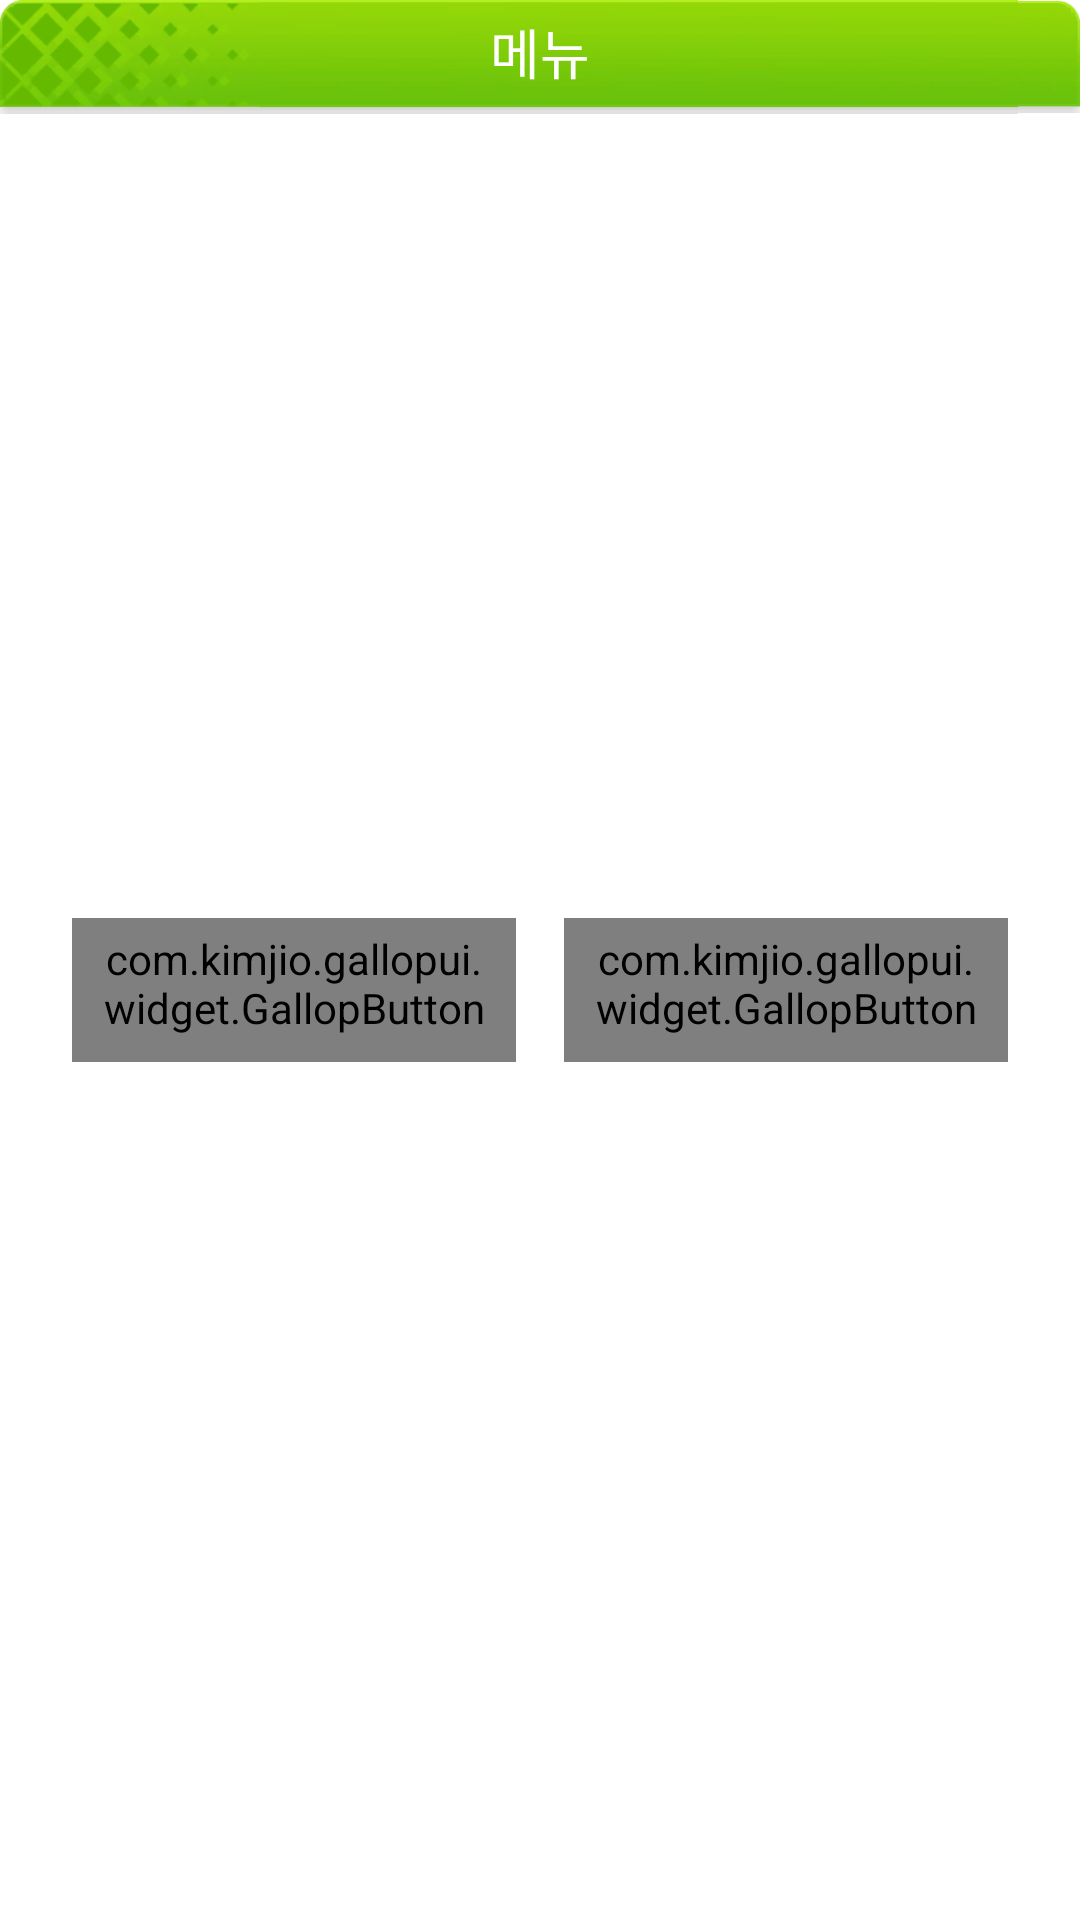

Layout XML and referenced resources for this Android screen:
<!-- AndroidManifest.xml: application theme Theme.GallopUI -->
<!-- res/layout/gallop_dialog.xml -->
<?xml version="1.0" encoding="utf-8"?>
<LinearLayout
    xmlns:android="http://schemas.android.com/apk/res/android"
    xmlns:tools="http://schemas.android.com/tools"
    android:id="@+id/parentPanel"
    android:layout_width="match_parent"
    android:layout_height="wrap_content"
    android:gravity="start|top"
    android:orientation="vertical">

    <include layout="@layout/gallop_dialog_title"/>

    <FrameLayout
        android:id="@+id/contentPanel"
        android:layout_width="match_parent"
        android:layout_height="wrap_content"
        android:minHeight="48dp">

        <View android:id="@+id/scrollIndicatorUp"
              android:layout_width="match_parent"
              android:layout_height="1dp"
              android:layout_gravity="top"
              android:background="?attr/colorControlHighlight"
              android:visibility="gone"/>

        <androidx.core.widget.NestedScrollView
            android:id="@+id/scrollView"
            android:layout_width="match_parent"
            android:layout_height="wrap_content"
            android:clipToPadding="false">

            <LinearLayout
                android:minHeight="192dp"
                android:layout_width="match_parent"
                android:layout_height="wrap_content"
                android:gravity="center"
                android:orientation="vertical">

                <android.widget.Space
                    android:id="@+id/textSpacerNoTitle"
                    android:layout_width="match_parent"
                    android:layout_height="@dimen/abc_dialog_padding_top_material"
                    android:visibility="gone"/>

                <TextView
                    android:id="@android:id/message"
                    style="@style/TextAppearance.AppCompat.Subhead"
                    android:layout_width="match_parent"
                    android:layout_height="wrap_content"
                    android:paddingTop="24dp"
                    android:paddingLeft="?attr/dialogPreferredPadding"
                    android:paddingRight="?attr/dialogPreferredPadding"
                    android:textAlignment="center"
                    android:layout_gravity="center"
                    android:textColor="@color/gallop_text_color"
                    android:fontFamily="@font/gyeonggi_title_medium"
                    android:textSize="14sp"
                    tools:text="Hello\nWorld!"/>

                <android.widget.Space
                    android:id="@+id/textSpacerNoButtons"
                    android:layout_width="match_parent"
                    android:layout_height="@dimen/abc_dialog_padding_top_material"
                    android:visibility="gone"/>
            </LinearLayout>
        </androidx.core.widget.NestedScrollView>

        <View android:id="@+id/scrollIndicatorDown"
              android:layout_width="match_parent"
              android:layout_height="1dp"
              android:layout_gravity="bottom"
              android:background="?attr/colorControlHighlight"
              android:visibility="gone"/>

    </FrameLayout>

    <FrameLayout
        android:id="@+id/customPanel"
        android:layout_width="match_parent"
        android:layout_height="wrap_content"
        android:minHeight="72dp">

        <FrameLayout
            android:id="@+id/custom"
            android:layout_width="match_parent"
            android:layout_height="wrap_content"/>
    </FrameLayout>

    <include layout="@layout/gallop_dialog_button_bar"
             android:layout_width="match_parent"
             android:layout_height="wrap_content"/>

</LinearLayout>
<!-- res/layout/gallop_dialog_title.xml (included above) -->
<?xml version="1.0" encoding="utf-8"?>
<FrameLayout xmlns:android="http://schemas.android.com/apk/res/android"
    xmlns:tools="http://schemas.android.com/tools"
    android:id="@+id/topPanel"
    android:layout_width="match_parent"
    android:layout_height="wrap_content">

    <LinearLayout
        android:layout_width="match_parent"
        android:layout_height="wrap_content"
        android:orientation="horizontal" >

        <ImageView
            android:layout_width="wrap_content"
            android:layout_height="38dp"
            android:adjustViewBounds="true"
            android:src="@drawable/alert_dialog_title_start" />

        <ImageView
            android:layout_width="0dp"
            android:layout_height="38dp"
            android:layout_weight="1"
            android:adjustViewBounds="true"
            android:scaleType="fitXY"
            android:src="@drawable/alert_dialog_title_center" />

        <ImageView
            android:layout_width="wrap_content"
            android:layout_height="38dp"
            android:adjustViewBounds="true"
            android:src="@drawable/alert_dialog_title_end" />
    </LinearLayout>

    <LinearLayout
        android:id="@+id/title_template"
        android:layout_width="match_parent"
        android:layout_height="36dp"
        android:gravity="center_vertical|start"
        android:orientation="horizontal"
        android:paddingLeft="?attr/dialogPreferredPadding"
        android:paddingRight="?attr/dialogPreferredPadding"
        android:paddingTop="4dip"
        android:paddingBottom="6dip">

        <ImageView
            android:id="@android:id/icon"
            android:layout_width="32dip"
            android:layout_height="32dip"
            android:layout_marginEnd="8dip"
            android:scaleType="fitCenter"
            android:visibility="gone"
            android:src="@null"/>

        <TextView
            android:id="@+id/alertTitle"
            style="?android:attr/windowTitleStyle"
            android:layout_width="match_parent"
            android:layout_height="wrap_content"
            android:layout_gravity="center"
            android:ellipsize="end"
            android:singleLine="true"
            android:textAlignment="center"
            android:textColor="@android:color/white"
            android:fontFamily="@font/gyeonggi_title_medium"
            android:textSize="18sp"
            tools:text="메뉴"/>

    </LinearLayout>
</FrameLayout>
<!-- res/layout/gallop_dialog_button_bar.xml (included above) -->
<?xml version="1.0" encoding="utf-8"?>
<ScrollView xmlns:android="http://schemas.android.com/apk/res/android"
    xmlns:app="http://schemas.android.com/apk/res-auto"
    xmlns:tools="http://schemas.android.com/tools"
    android:id="@+id/buttonPanel"
    style="?attr/buttonBarStyle"
    android:layout_width="match_parent"
    android:layout_height="wrap_content"
    android:fillViewport="true"
    android:scrollIndicators="top|bottom">

    <LinearLayout
        android:layout_width="match_parent"
        android:layout_height="wrap_content"
        android:gravity="bottom"
        android:layoutDirection="locale"
        android:orientation="horizontal"
        android:paddingLeft="16dp"
        android:paddingTop="4dp"
        android:paddingRight="16dp"
        android:paddingBottom="10dp">

        <Button
            android:id="@android:id/button3"
            style="?attr/buttonBarNeutralButtonStyle"
            android:layout_width="wrap_content"
            android:layout_height="wrap_content"
            android:visibility="gone" />

        <com.kimjio.gallopui.widget.GallopButton
            android:id="@android:id/button2"
            style="?attr/buttonBarNegativeButtonStyle"
            android:layout_width="wrap_content"
            android:layout_height="wrap_content"
            android:layout_weight="1"
            android:textColor="@android:color/black"
            android:layout_marginHorizontal="8dp"
            app:buttonType="btn2"
            tools:text="@android:string/cancel" />

        <com.kimjio.gallopui.widget.GallopButton
            android:id="@android:id/button1"
            style="?attr/buttonBarPositiveButtonStyle"
            android:layout_width="wrap_content"
            android:layout_height="wrap_content"
            android:layout_weight="1"
            android:textColor="@android:color/white"
            android:layout_marginHorizontal="8dp"
            app:buttonType="btn1"
            tools:text="@android:string/ok" />

    </LinearLayout>

</ScrollView>
<!-- resources referenced by this layout -->
<resources>
  <color name="gallop_text_color">#794016</color>
  <!-- drawable alert_dialog_title_end: png bitmap (drawable-nodpi, 1871 bytes) -->
  <!-- drawable alert_dialog_title_start: png bitmap (drawable-nodpi, 10559 bytes) -->
  <style name="Theme.GallopUI" parent="Theme.MaterialComponents.DayNight.DarkActionBar">
          
          <item name="colorPrimary">@color/purple_500</item>
          <item name="colorPrimaryVariant">@color/purple_700</item>
          <item name="colorOnPrimary">@color/white</item>
          
          <item name="colorSecondary">@color/teal_200</item>
          <item name="colorSecondaryVariant">@color/teal_700</item>
          <item name="colorOnSecondary">@color/black</item>
          
          <item name="android:statusBarColor">?attr/colorPrimaryVariant</item>
      </style>
  <!-- not gathered from this repository: default colours our renderer supplied (Android Studio template values) -->
  <color name="purple_500">#FF6200EE</color>
  <color name="purple_700">#FF3700B3</color>
  <color name="teal_200">#FF03DAC5</color>
  <color name="teal_700">#FF018786</color>
  <color name="black">#FF000000</color>
  <color name="white">#FFFFFFFF</color>
</resources>
